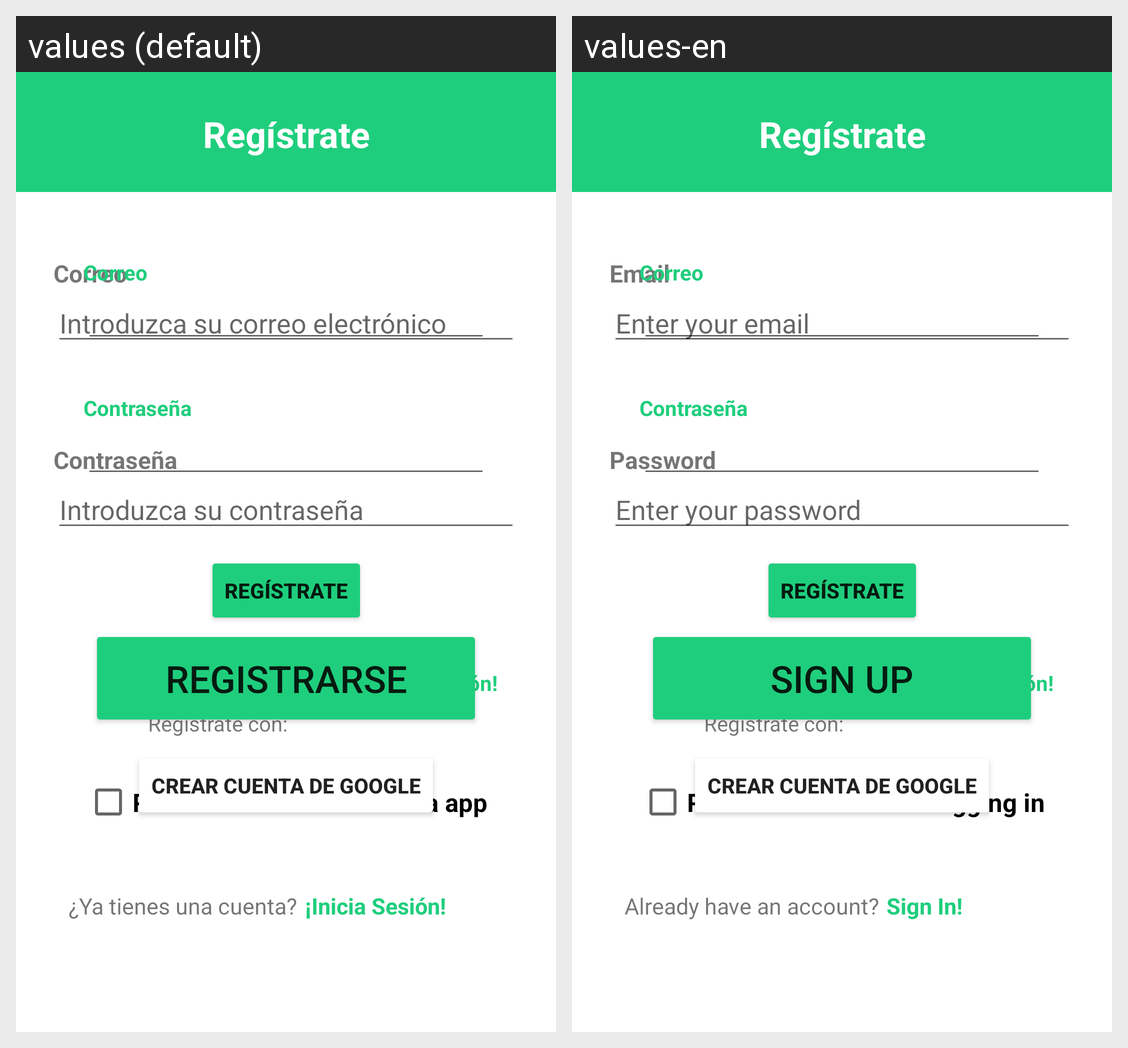

This grid shows one Android layout under two languages. Give, for every string resource on the screen, its name, the default text and each shown locale's text.
Android screen res/layout/activity_registro.xml rendered under 2 locales, left to right: values (default), values-en. Device: Nexus 5 (rendered at 1080×1920; each locale shown at half size, 540×960, under a caption strip naming it); theme Theme.G2Int101Experience.
Strings drawn on this screen, with the default value and each locale's value (text and hints the layout hard-codes, and strings that could not be matched under every locale, appear in the picture but are not listed):

registrarse
  values: Registrarse
  values-en: Sign Up

correo
  values: Correo
  values-en: Email

ya_tienes_una_cuenta
  values: ¿Ya tienes una cuenta?
  values-en: Already have an account?

inicia_sesi_n
  values: ¡Inicia Sesión!
  values-en: Sign In!

contrase_a
  values: Contraseña
  values-en: Password

introduzca_su_contrase_a
  values: Introduzca su contraseña
  values-en: Enter your password

introduzca_su_correo_electr_nico
  values: Introduzca su correo electrónico
  values-en: Enter your email

recordarme_al_entrar_en_la_app
  values: Recordarme al entrar en la app
  values-en: Remember me when logging in
